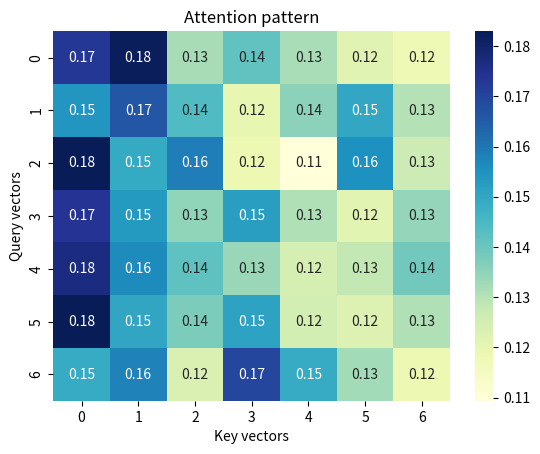

The matplotlib source for this figure:
import numpy as np 
import time
import matplotlib.pyplot as plt
import seaborn as sns
def my_dot(a, b):
  '''Hand made dot product function'''
  a_rows, a_cols = a.shape
  b_rows, b_cols = b.shape
  C = []
  #check if the matrices are well formed
  if any([len(row) != len(a[0]) for row in a]):
    raise ValueError("A is not well formed")
  if any([len(row) != len(b[0]) for row in b]):
    raise ValueError("A is not well formed")
  if a_rows != b_cols:
    raise ValueError("Incompatible shapes")
  # perform dot product
  for row_a in range(a_rows):
    new_row = []
    for col_b in range(b_cols):
      new_row.append(sum([a[row_a,col_a] * b[col_a,col_b] for col_a in range(a_cols)]))
    C.append(new_row)
  return np.array(C)

def polkadots(A, B):
  '''This function tests if my hand made function is equivalent to np.dot()'''
  C = np.dot(A, B)
  print(C)

  D = my_dot(A, B)
  print(D)
  # print(A*B)
  
def low_rank_approx():
  '''
  This function tests the computational complexity of the dot product between a large 
  (high dimensional) matrix, and two smaller matrices.
  Time taken for X @ A @ B: 0.266175 seconds
  Time taken for X @ A @ B: 1.288740 seconds
  an order of magnitude slower
  '''
  m, n, k = 1000, 800, 100  # Large matrix W of shape (1000, 800), approximated by (1000, 100) x (100, 800)

  A = np.random.rand(m, k)  # Smaller matrix
  B = np.random.rand(k, n)
  W = np.random.rand(1000,800)
  # Approximate W
  W_approx = np.dot(A, B)
  
  # X shape: (batch_size, 1000)
  X = np.random.rand(32, m)

  # Efficient multiplication
  start = time.perf_counter()
  for _ in range(1000):
    result = X @ A @ B  # Instead of X @ W
  end = time.perf_counter()
  print(f"Time taken for X @ A @ B: {end - start:.6f} seconds")
  # in-efficient multiplication
  start = time.perf_counter()
  for _ in range(1000):
    result = X @ W  
  end = time.perf_counter()
  print(f"Time taken for X @ A @ B: {end - start:.6f} seconds")
  
def sum_vectors(q_vectors, k_vectors):
  if len(q_vectors) != len(k_vectors):
    raise ValueError("must have same number of vectors in a and b")
  acc = 0
  for i in range(len(q_vectors)):
    acc += np.dot(q_vectors[i], k_vectors[i])
  print(f"sum of vector pair dot products: {acc}")

  total = np.sum(q_vectors * k_vectors)  # element-wise multiply, then sum
  #timing not really fair because pure python vs numpy
  print(f"sum of vector pair dot products: {total}")  
  
  
def dot_products_vectors(q_vectors,k_vectors):
  '''This function shows that if we have a sequenc of vectors a0 -> ai, 
  and a sequence of vectors b0 -> bi, and we want to compute the dot product 
  between every pair of vectors from both sequences, we can do so efficiently by 
  stacking the vectors, and performing the dot product of matrices A and the transpose of B.'''
  if len(q_vectors) != len(k_vectors):
    raise ValueError("must have same number of vectors in a and b")
  vector_dot_matrix = np.ones_like(q_vectors)
  for i in range(len(q_vectors)):
    for j in range(len(k_vectors)):
      vector_dot_matrix[i,j] = np.dot(q_vectors[i], k_vectors[j])
  vector_dot_matrix = np.array(vector_dot_matrix)
  print(vector_dot_matrix)
  stacked_dot_matrix = q_vectors @ k_vectors.T
  print(stacked_dot_matrix)
  
def my_softmax(vec):
  '''my own implementation of soft max. Not as good as the datacamp one,
  because I can just write softmax(mat) on a matrix and have it just work'''
  max_val = max(vec)
  vec = [val-max_val for val in vec]#subtract the max values for numerical stability
  denominator = sum([np.exp(val) for val in vec]) #sum of e^value for all values
  return np.array([np.exp(elem)/denominator for elem in vec]) #soft max output for value = e^value/denominator  

def softmax(x):
    """
    some code i found online to check that I wrote softmax correctly
    Compute softmax values for each set of scores in x.
    
    Args:
        x: Input array of shape (batch_size, num_classes) or (num_classes,)
        
    Returns:
        Softmax probabilities of same shape as input
    """
    # For numerical stability, subtract the maximum value from each input vector
    # This prevents overflow when calculating exp(x)
    shifted_x = x - np.max(x, axis=-1, keepdims=True)
    
    # Calculate exp(x) for each element
    exp_x = np.exp(shifted_x)
    
    # Calculate the sum of exp(x) for normalization
    sum_exp_x = np.sum(exp_x, axis=-1, keepdims=True)
    
    # Normalize to get probabilities
    probabilities = exp_x / sum_exp_x
    
    return probabilities

def test_softmaxes():
  vecs = np.random.rand(7,7)
  print("My softmax function:")
  for vec in vecs:
    print(my_softmax(vec))
  print()
  print("Datacamp softmax:")
  for vec in vecs:
    print(softmax(vec))

  if any([np.any(my_softmax(vec) != softmax(vec)) for vec in vecs]):
    print("Fail")
  else:
    print("Pass")

def attention_pattern():
  '''This function demonstrates how the dot products between every pair of query
    and key vectors shows a correlation pattern'''
  Q = np.random.rand(7,7)
  K = np.random.rand(7,7)
  d = Q.shape[1] #dimension of vector
  attention_weights = softmax(Q @ K.T / np.sqrt(d)) #scaled dot product 
  
  sns.heatmap(attention_weights,annot=True, cmap="YlGnBu")

  plt.title("Attention pattern")
  plt.xlabel("Key vectors")
  plt.ylabel("Query vectors")
  plt.show()
  

def test_shapes():
  A = np.random.rand(2,3) #A projects v to a lower dimension: 3D -> 2D
  B = np.random.rand(3,2) #B projects the output of A @ v, back to a higher dimension (the shape of b is the inverse of A): 2D -> 3D
  C = np.random.rand(3,3) #C has no effect on the dimesnions of v (because C is square)
  v = np.random.rand(3,) #v is a 3D vector

  # Demonstrate matrix operations
  print(f"A: {A.shape}\n{A}\n")
  print(f"B: {B.shape}\n{B}\n")
  print(f"C: {C.shape}\n{C}\n")
  print(f"v: {v.shape}\n{v}\n")

  # Matrix-vector multiplications
  print("Down projection:")
  D = A @ v
  print(f"D = A @ v: {D.shape}\n{D}\n")
  
  print("Up projection:")
  E = B @ D
  print(f"E = B @ D: {E.shape}\n{E}\n")

  # Dimension mismatch example
  print(f"B @ v won't work: B shape {B.shape}, v shape {v.shape}\n")

  print("Linear transformation:")
  G = C @ v
  print(f"G = C @ v: {G.shape}\n{G}")

def weighted_sum_man(e_vectors, v_vectors, weights):
  new_e_vectors = []
  for row, e_vec in enumerate(e_vectors):
    weighted_sum = np.array([0]*len(e_vec), dtype=np.float64)
    #compute weigthed sum of the value vectors
    for col, v_vec in enumerate(v_vectors):
      weighted_sum += weights[row][col] * v_vec
    new_e_vectors.append(weighted_sum+e_vec)
  return np.array(new_e_vectors)

def weighted_sum_mat(e_vectors, v_vectors, weights):
  return e_vectors + (weights @ v_vectors)

def test_weighted_sum():
  Q = np.random.rand(7,7) #query matrix
  K = np.random.rand(7,7) #key matrix
  d = Q.shape[1] #dimension of vector
  attention_weights = softmax(Q @ K.T / np.sqrt(d)) #scaled dot product 
  V = np.random.rand(7,10) #value matrix
  E = np.random.rand(7,10) #embedding matrix
  man = weighted_sum_man(E, V, attention_weights)
  mat = weighted_sum_mat(E, V, attention_weights)
  if np.allclose(man, mat):
    print("Pass")
  else:
    print("Fail")

def linear_projection():
  dmodel = 10
  dk = 7
  n = 15
  e_vectors = np.random.rand(n, 10)
  weight_mat = np.random.rand(dmodel,dk)
  manual_k_vectors = []
  #manual way first 
  for ei in e_vectors: 
    ki = ei @ weight_mat #reversed if column vector
    manual_k_vectors.append(ki)
  manual_k_vectors = np.array(manual_k_vectors)
  #single matrix operation
  mat_k_vectors = e_vectors @  weight_mat
  print("Pass" 
    if np.allclose(manual_k_vectors, mat_k_vectors)
    else "Fail")
  
  
def mat_by_vec():
  '''shows effect on dimensions when multipling a non-square matrix by a vector'''
  # Create random matrices and vector
  A = np.random.rand(2,3)  # Projects 3D -> 2D
  B = np.random.rand(3,2)  # Projects 2D -> 3D
  C = np.random.rand(3,3)  # Square matrix (preserves dimensions)
  v = np.random.rand(3,)   # 3D vector

  # Demonstrate matrix operations
  print(f"A: {A.shape}\n{A}\n")
  print(f"B: {B.shape}\n{B}\n")
  print(f"C: {C.shape}\n{C}\n")
  print(f"v: {v.shape}\n{v}\n")

  # Matrix-vector multiplications
  D = A @ v
  print(f"D = A @ v: {D.shape}\n{D}\n")

  E = B @ D
  print(f"E = B @ D: {E.shape}\n{E}\n")

  # Dimension mismatch example
  print(f"B @ v won't work: B shape {B.shape}, v shape {v.shape}\n")

  G = C @ v
  print(f"G = C @ v: {G.shape}\n{G}")

def stacked_vec_by_mat():
  e = np.random.rand(7,) 
  E = np.stack([e for _ in range(7)]) #embedding matrix
  Wq = np.random.rand(7,7) #query matrix
  Q_man = np.stack([e @ Wq for _ in range(7)]) #query matrix   (The order is not what I would have expected)
  Q_mat = E @ Wq #query matrix
  if np.allclose(Q_man, Q_mat):
    print("Pass")
  else: 
    print("Fail")
    
def main():
  # A = np.array([[1, 2],
  #             [3, 4]])

  # B = np.array([[5, 6],
  #               [7, 8]])
  # sum_vectors(A, B)  
  attention_pattern()
  # test_weighted_sum()
  # linear_projection()
  # test_softmaxes()
  # test_shapes()
  print()
  print("############################################################################")
  print()
  #dot_products_vectors(A, B)
  
if __name__  == "__main__":
  main()